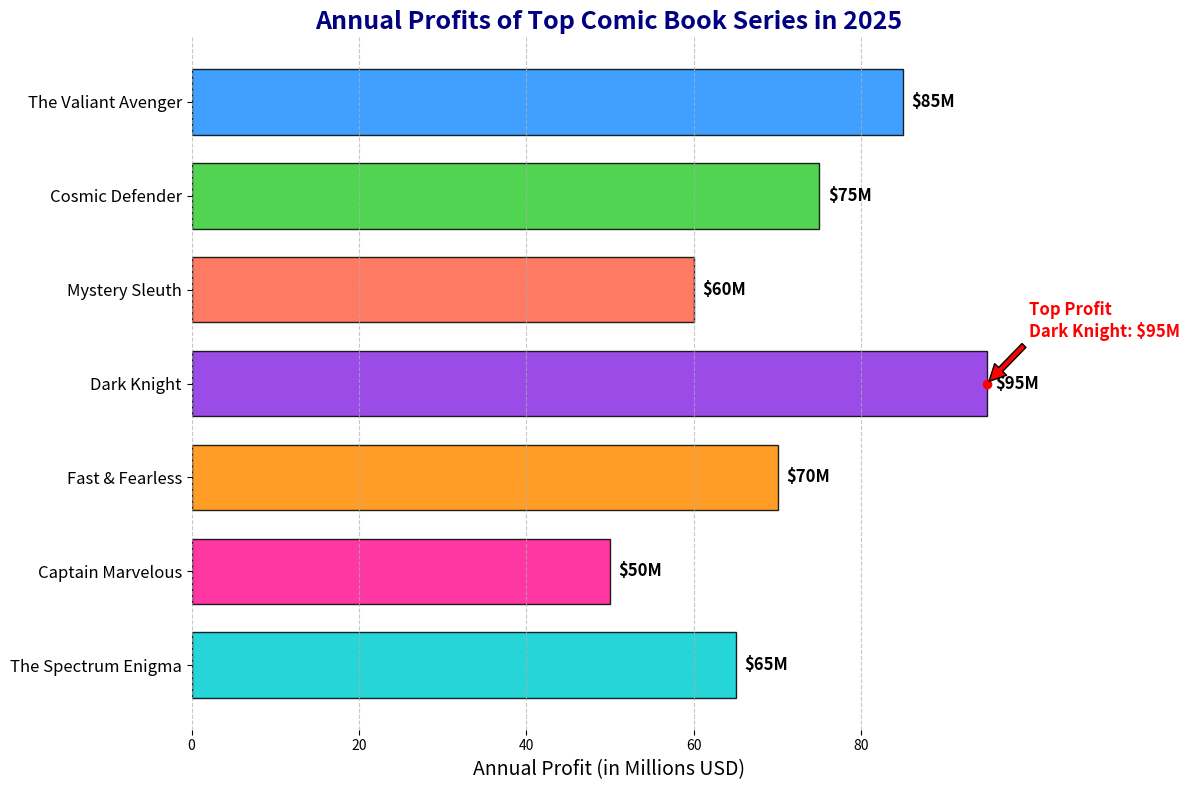

Write Python code to recreate this figure.
import matplotlib.pyplot as plt
import numpy as np

# Backstory: We are charting the profits of fictional superhero-comic book series in the year 2025.
# These series are popular among fans, with each series producing a variety of merchandise and generating
# a significant amount of annual profit.

# Data: Names of comic book series and their profits in millions of USD
comic_series = [
    'The Valiant Avenger',
    'Cosmic Defender',
    'Mystery Sleuth',
    'Dark Knight',
    'Fast & Fearless',
    'Captain Marvelous',
    'The Spectrum Enigma'
]
annual_profits = [85, 75, 60, 95, 70, 50, 65] # in millions of USD

# Creating the figure and axes
fig, ax = plt.subplots(figsize=(12, 8))

# Define colors for the bars
colors = ['#1e90ff', '#32cd32', '#ff6347', '#8a2be2', '#ff8c00', '#ff1493', '#00ced1']

# Create the bar chart
bars = ax.barh(np.arange(len(comic_series)), annual_profits, color=colors, edgecolor='black', height=0.7, alpha=0.85)

# Adding text labels to each bar
for bar in bars:
    ax.annotate(f"${bar.get_width()}M", 
                 xy=(bar.get_width() + 1, bar.get_y() + bar.get_height() / 2),
                 va='center', ha='left', color='black', fontsize=12, fontweight='bold')

# Customize the title and labels
ax.set_title('Annual Profits of Top Comic Book Series in 2025', fontsize=18, fontweight='bold', color='navy')
ax.set_xlabel('Annual Profit (in Millions USD)', fontsize=14)
ax.set_yticks(np.arange(len(comic_series)))
ax.set_yticklabels(comic_series, fontsize=12)

# Adjusting aesthetics: Adding grid lines, inverting y-axis, and removing spines for a cleaner look
ax.grid(axis='x', linestyle='--', alpha=0.7)
ax.invert_yaxis()
for spine in ax.spines.values():
    spine.set_visible(False)

# Adding a value-highlight plot showing the maximum profit
max_profit = max(annual_profits)
max_profit_series = comic_series[annual_profits.index(max_profit)]

ax.plot([max_profit], [annual_profits.index(max_profit)], 'ro')
ax.annotate(f"Top Profit\n{max_profit_series}: ${max_profit}M",
             xy=(max_profit, annual_profits.index(max_profit)),
             xytext=(max_profit+5, annual_profits.index(max_profit)-0.5),
             arrowprops=dict(facecolor='red', shrink=0.05),
             fontsize=12, color='red', fontweight='bold', ha='left')

# Automatically adjust the image layout to be more readable
plt.tight_layout()

# Display the chart
plt.show()
